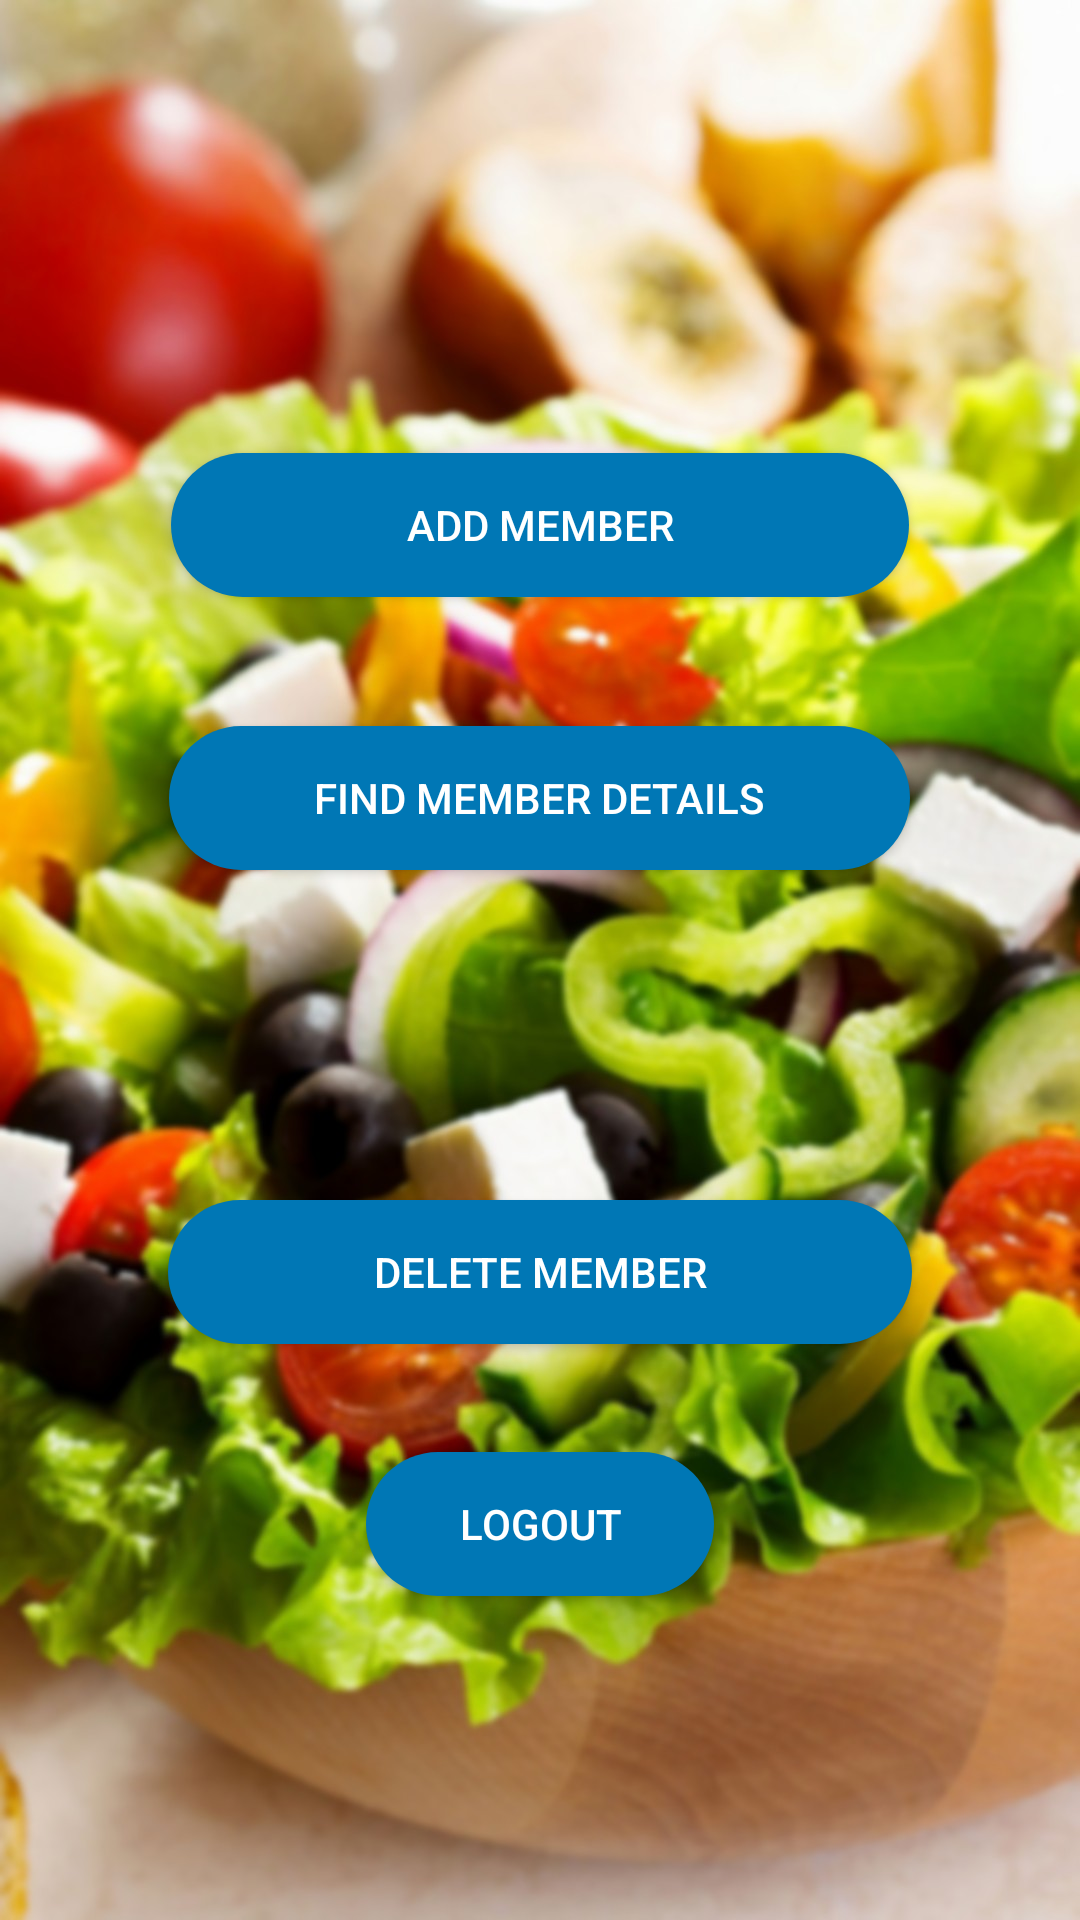

The Android layout XML behind this screen, and the referenced resources:
<!-- AndroidManifest.xml: application theme Theme.AppCompat.NoActionBar -->
<!-- res/layout/activity_main4.xml -->
<?xml version="1.0" encoding="utf-8"?>
<RelativeLayout xmlns:android="http://schemas.android.com/apk/res/android"
    xmlns:app="http://schemas.android.com/apk/res-auto"
    xmlns:tools="http://schemas.android.com/tools"
    android:layout_width="match_parent"
    android:layout_height="match_parent"
    tools:context=".Main4Activity"
    android:background="@drawable/d"

    >


    <Button
        android:id="@+id/btn_add"
        android:layout_width="246dp"
        android:layout_height="wrap_content"
        android:layout_alignParentTop="true"
        android:layout_centerHorizontal="true"
        android:layout_marginTop="151dp"
        android:background="@drawable/rounded_button"
        android:text="Add Member"
        android:textColor="@color/white" />

    <Button
        android:id="@+id/btn_search"
        android:layout_width="247dp"
        android:layout_height="wrap_content"
        android:layout_alignParentTop="true"
        android:layout_centerHorizontal="true"
        android:layout_marginTop="242dp"
        android:background="@drawable/rounded_button"
        android:text="Find member details"
        android:textColor="@color/white" />

    <Button
        android:id="@+id/btn_logout"
        android:layout_width="116dp"
        android:layout_height="wrap_content"
        android:layout_alignParentBottom="true"
        android:layout_centerHorizontal="true"
        android:layout_marginBottom="108dp"
        android:background="@drawable/rounded_button"
        android:text="Logout"
        android:textColor="@color/white" />

    <Button
        android:id="@+id/btn_delete"
        android:layout_width="248dp"
        android:layout_height="wrap_content"
        android:layout_alignParentBottom="true"
        android:layout_centerHorizontal="true"
        android:layout_marginBottom="192dp"
        android:background="@drawable/rounded_button"
        android:text="Delete member"
        android:textColor="@color/white" />

</RelativeLayout>
<!-- resources referenced by this layout -->
<resources>
  <color name="white">#ffffff</color>
  <!-- drawable d: jpg bitmap (drawable, 226809 bytes) -->
  <!-- drawable rounded_button (drawable) -->
  <?xml version="1.0" encoding="utf-8"?>
  <shape xmlns:android="http://schemas.android.com/apk/res/android"
  
      android:shape="rectangle"
  
      >
  <solid android:color="@color/Bluebutton"
      />
      <corners android:radius="150dp"/>
  
  
  </shape>
  <color name="Bluebutton">#0077B5</color>
</resources>
